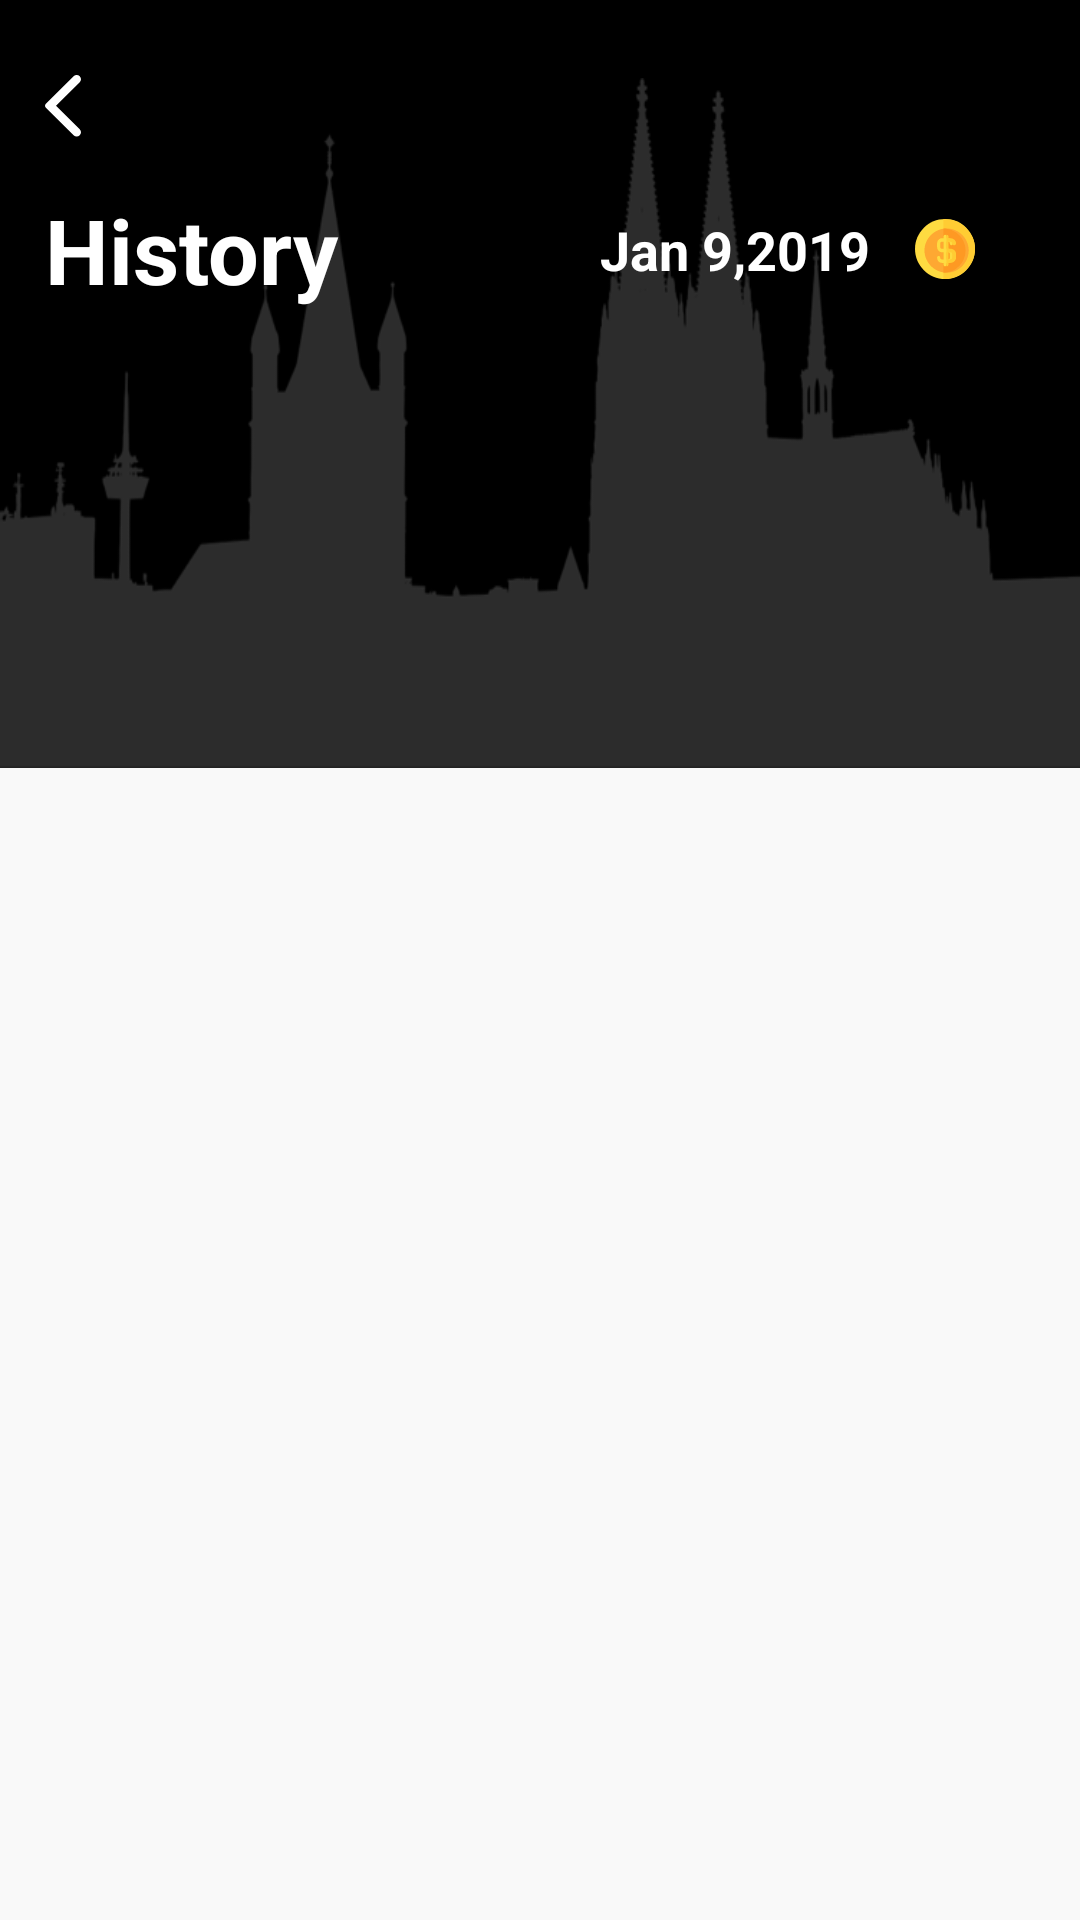

Android layout source for this screen:
<!-- AndroidManifest.xml: activity theme AppTheme.NoActionBar -->
<!-- res/layout/activity_history.xml -->
<?xml version="1.0" encoding="utf-8"?>
<RelativeLayout xmlns:android="http://schemas.android.com/apk/res/android"
    xmlns:app="http://schemas.android.com/apk/res-auto"
    xmlns:tools="http://schemas.android.com/tools"
    android:layout_width="match_parent"
    android:layout_height="match_parent"
    android:background="@color/colorBlack"
    tools:context=".history.HistoryActivity">
    <LinearLayout
        android:layout_width="match_parent"
        android:layout_height="match_parent"
        android:background="@color/colorBlack"
        android:orientation="vertical">

    <LinearLayout
        android:layout_width="match_parent"
        android:layout_height="0dp"
        android:layout_weight="4">
        <ImageView
            android:layout_width="wrap_content"
            android:layout_height="230dp"
            android:background="@drawable/city_building"
            android:layout_gravity="bottom"/>

    </LinearLayout>
    <LinearLayout
        android:layout_width="match_parent"
        android:layout_height="0dp"
            android:layout_weight="6"
        android:scaleType="fitXY"
        android:orientation="vertical"
        android:background="#f9f9f9">
    </LinearLayout>
    </LinearLayout>
    <LinearLayout
        android:layout_width="match_parent"
        android:layout_height="wrap_content"
        android:orientation="vertical">
    <ImageView
        android:id="@+id/ivBack"
        android:layout_width="wrap_content"
        android:layout_height="wrap_content"
        android:paddingTop="@dimen/m25dp"
        android:paddingLeft="@dimen/m15dp"
        android:src="@drawable/ic_left_arrow" />
        <LinearLayout
            android:id="@+id/ll_wallet"
            android:layout_width="match_parent"
            android:layout_height="match_parent"
            android:layout_margin="@dimen/m15dp"
            android:gravity="center"
            android:orientation="horizontal">

            <TextView
                android:layout_width="0dp"
                android:layout_height="match_parent"
                android:text="History"
                android:layout_gravity="center"
                android:gravity="center_vertical"
                android:layout_weight="1"
                android:textSize="@dimen/s30sp"
                android:textStyle="bold"
                android:textColor="@color/colorWhite" />

            <TextView
                android:layout_width="wrap_content"
                android:layout_height="wrap_content"
                android:text="Jan 9,2019"
                android:drawableRight="@drawable/ic_dollar"
                android:background="@drawable/bg_text_history"
                android:paddingLeft="@dimen/m20dp"
                android:drawablePadding="@dimen/m15dp"
                android:paddingBottom="@dimen/m10dp"
                android:paddingTop="@dimen/m10dp"
                android:paddingRight="@dimen/m20dp"
                android:textSize="@dimen/s18sp"
                android:textStyle="bold"
                android:textColor="@color/colorWhite" />

        </LinearLayout>
        <LinearLayout
            android:layout_width="match_parent"
            android:layout_height="wrap_content"
            android:gravity="center"
            android:orientation="vertical">

            <androidx.recyclerview.widget.RecyclerView
                android:id="@+id/rvHistory"
                android:layout_width="match_parent"
                android:layout_height="match_parent"
                android:layout_marginTop="10dp"
                android:layout_marginBottom="10dp"
                app:layoutManager="androidx.recyclerview.widget.LinearLayoutManager"
                tools:listitem="@layout/history_layout" />

        </LinearLayout>

    </LinearLayout>

</RelativeLayout>
<!-- res/layout/history_layout.xml (included above) -->
<?xml version="1.0" encoding="utf-8"?>
<LinearLayout xmlns:android="http://schemas.android.com/apk/res/android"
    android:orientation="vertical"
    android:layout_width="match_parent"
    android:layout_height="wrap_content"
   >

    <androidx.cardview.widget.CardView xmlns:android="http://schemas.android.com/apk/res/android"
        android:layout_width="match_parent"
        android:layout_height="wrap_content"
        android:id="@+id/llTodays"
        xmlns:app="http://schemas.android.com/apk/res-auto"
        app:cardCornerRadius="@dimen/m10dp"
        card_view:cardUseCompatPadding="false"
        android:layout_margin="@dimen/m10dp"
        card_view:cardBackgroundColor="@color/colorWhite"
        card_view:cardElevation="@dimen/m15dp"
        xmlns:card_view="http://schemas.android.com/tools"
        android:orientation="vertical">

        <LinearLayout
            android:layout_width="match_parent"
            android:layout_height="wrap_content"
            android:orientation="vertical">


                    <TextView
                        android:id="@+id/tvLocation"
                        android:layout_width="match_parent"
                        android:layout_height="wrap_content"
                        android:ellipsize="end"
                        android:drawablePadding="@dimen/m10dp"
                        android:layout_margin="@dimen/m15dp"
                        android:drawableLeft="@drawable/ic_picupicon"
                        android:text="Prahalad nagar.S.G.Highway"
                        android:textColor="@color/colorfontBlack"
                        android:textSize="@dimen/s18sp" />
     <TextView
                        android:id="@+id/tvAddress"
                        android:layout_width="match_parent"
                        android:layout_height="wrap_content"
                        android:ellipsize="end"
                        android:drawablePadding="@dimen/m10dp"
                        android:layout_margin="@dimen/m15dp"
                        android:drawableLeft="@drawable/ic_destination_icon"
                        android:text="1003, Abhishree Adroit, India"
                        android:textColor="@color/colorfontBlack"
                        android:textSize="@dimen/s18sp" />


            <View
                android:layout_width="match_parent"
                android:layout_height="1dp"
                android:background="@color/colorView"/>
        <LinearLayout
            android:layout_width="match_parent"
            android:layout_height="wrap_content"
            android:orientation="horizontal">
            <TextView
                android:id="@+id/tvPrise"
                android:layout_width="0dp"
                android:layout_height="wrap_content"
                android:layout_weight="1"
                android:text="$75.00"
                android:drawableLeft="@drawable/ic_badge"
                android:drawablePadding="@dimen/m10dp"
                android:layout_margin="@dimen/m15dp"
                android:textColor="@color/colorfontBlack"
                android:textStyle="bold"
                android:textSize="@dimen/s20sp"/>
            <TextView
                android:id="@+id/tvStatus"
                android:layout_width="0dp"
                android:layout_height="wrap_content"
                android:layout_weight="1"
                android:text="Confirm"
                android:gravity="end"
                android:drawableRight="@drawable/ic_next_arrow"
                android:drawablePadding="@dimen/m10dp"
                android:layout_margin="@dimen/m15dp"
                android:textColor="@color/colorfontBlack"
                android:textSize="@dimen/s16sp"/>

        </LinearLayout>

                </LinearLayout>






    </androidx.cardview.widget.CardView>
</LinearLayout>
<!-- resources referenced by this layout -->
<resources>
  <color name="colorBlack">#000000</color>
  <color name="colorView">#EEEDF1</color>
  <color name="colorWhite">#FFFFFF</color>
  <color name="colorfontBlack">#100f0f</color>
  <dimen name="m10dp">10dp</dimen>
  <dimen name="m15dp">15dp</dimen>
  <dimen name="m20dp">20dp</dimen>
  <dimen name="m25dp">25dp</dimen>
  <dimen name="s16sp">16sp</dimen>
  <dimen name="s18sp">18sp</dimen>
  <dimen name="s20sp">20sp</dimen>
  <dimen name="s30sp">30sp</dimen>
  <!-- drawable ic_left_arrow (drawable) -->
  <?xml version="1.0" encoding="utf-8"?>
  <vector xmlns:android="http://schemas.android.com/apk/res/android"
      android:viewportWidth="12"
      android:viewportHeight="21"
      android:width="12dp"
      android:height="21dp">
      <group
          android:translateX="-16"
          android:translateY="-58">
          <path
              android:pathData="M25.537135 78.082667l-9.244983 -9.136863c-0.389536 -0.384615 -0.389536 -1.005994 0 -1.391608l9.244983 -9.136863c0.56233 -0.556444 1.477239 -0.556444 2.040568 0 0.56233 0.556443 0.56233 1.45954 0 2.015984l-7.908575 7.817183 7.908575 7.815184c0.56233 0.557443 0.56233 1.46054 0 2.016983 -0.563329 0.556444 -1.478238 0.556444 -2.040568 0"
              android:fillColor="#ffffff" />
      </group>
  </vector>
  <!-- drawable ic_next_arrow (drawable) -->
  <vector xmlns:android="http://schemas.android.com/apk/res/android"
      android:width="15dp"
      android:height="20dp"
      android:viewportWidth="10"
      android:viewportHeight="15">
    <path
        android:pathData="M0.0662,1.75l1.75,-1.75l7.5,7.5l-7.5,7.5l-1.75,-1.75l5.75,-5.75z"
        android:strokeWidth="1"
        android:fillColor="#BFC2C8"
        android:fillType="evenOdd"
        android:strokeColor="#00000000"/>
  </vector>
  <!-- drawable ic_picupicon (drawable) -->
  <vector xmlns:android="http://schemas.android.com/apk/res/android"
      android:width="25dp"
      android:height="25dp"
      android:viewportWidth="25"
      android:viewportHeight="25">
    <path
        android:pathData="M12.5,7.9545C10,7.9545 7.9545,10 7.9545,12.5C7.9545,15 10,17.0455 12.5,17.0455C15,17.0455 17.0455,15 17.0455,12.5C17.0455,10 15,7.9545 12.5,7.9545ZM22.6136,11.3636C22.0455,6.5909 18.2955,2.8409 13.6364,2.3864L13.6364,0L11.3636,0L11.3636,2.3864C6.5909,2.8409 2.8409,6.5909 2.3864,11.3636L0,11.3636L0,13.6364L2.3864,13.6364C2.9545,18.4091 6.7045,22.1591 11.3636,22.6136L11.3636,25L13.6364,25L13.6364,22.6136C18.4091,22.0455 22.1591,18.2955 22.6136,13.6364L25,13.6364L25,11.3636L22.6136,11.3636ZM12.5,20.4545C8.0682,20.4545 4.5455,16.9318 4.5455,12.5C4.5455,8.0682 8.0682,4.5455 12.5,4.5455C16.9318,4.5455 20.4545,8.0682 20.4545,12.5C20.4545,16.9318 16.9318,20.4545 12.5,20.4545Z"
        android:strokeWidth="1"
        android:fillColor="#4CDE9D"
        android:fillType="nonZero"
        android:strokeColor="#00000000"/>
  </vector>
  <style name="AppTheme.NoActionBar">
          <item name="windowActionBar">false</item>
          <item name="windowNoTitle">true</item>
          <item name="android:statusBarColor">@color/colorAccent</item>
          <item name="bottomSheetDialogTheme">@style/AppBottomSheetDialogTheme</item>
          
          
          <item name="android:windowLightStatusBar">false</item>
      </style>
  <color name="colorAccent">#fed902</color>
  <style name="AppBottomSheetDialogTheme" parent="Theme.Design.Light.BottomSheetDialog">
          <item name="bottomSheetStyle">@style/AppModalStyle</item>
      </style>
  <style name="AppModalStyle" parent="Widget.Design.BottomSheet.Modal">
          <item name="android:background">@drawable/bg_bottom</item>
      </style>
  <!-- drawable bg_bottom (drawable) -->
  <?xml version="1.0" encoding="utf-8"?>
  <shape xmlns:android="http://schemas.android.com/apk/res/android"
      android:shape="rectangle">
      <corners android:topLeftRadius="@dimen/m20dp" android:topRightRadius="@dimen/m20dp" />
      <solid android:color="@color/colorWhite"/>
     
  </shape>
</resources>
